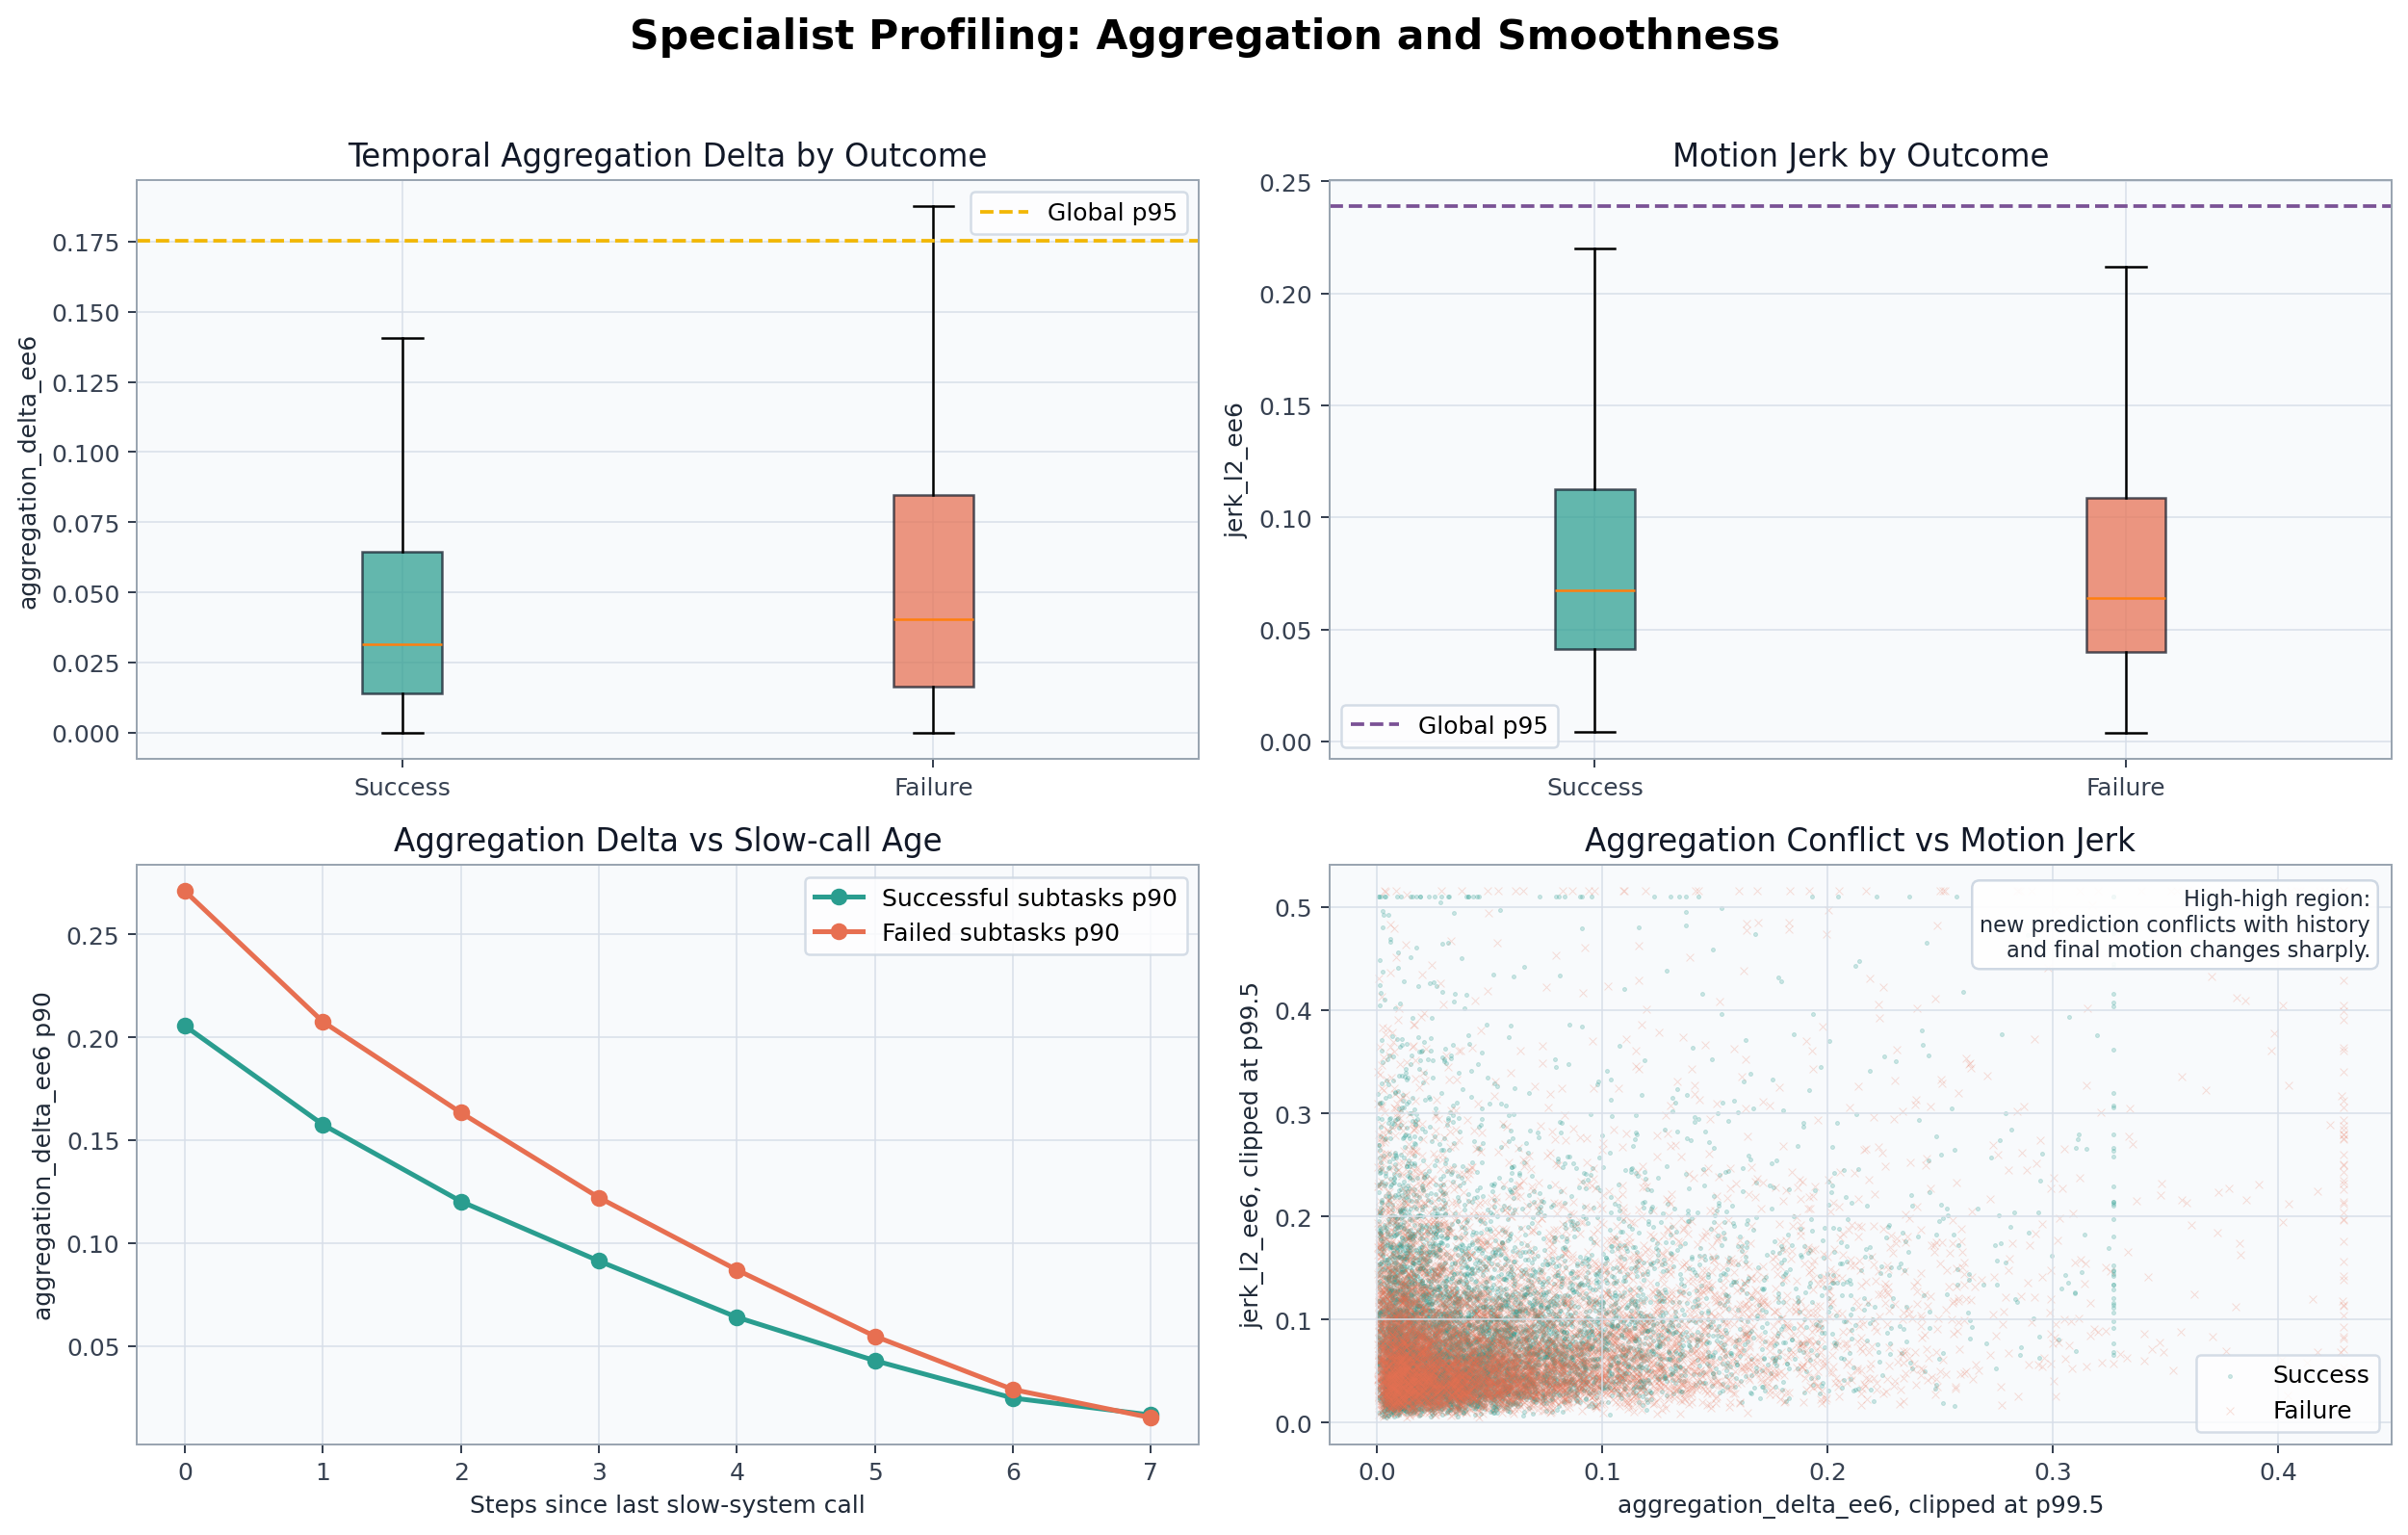

Source code (Python):
#!/usr/bin/env python3
"""Plot temporal aggregation delta and motion jerk metrics."""

from __future__ import annotations

import matplotlib.pyplot as plt
import numpy as np

from graph_profile_common import (
    COLOR_ACCENT,
    COLOR_FAILURE,
    COLOR_PURPLE,
    COLOR_SUCCESS,
    annotate_panel,
    apply_style,
    clipped,
    load_profile_data,
    outcome_values,
    parse_graph_args,
    quantile_by_step_since_slow,
    save_figure,
    values,
)


def main() -> None:
    args = parse_graph_args(__doc__ or "", "graph_aggregation_jerk.png")
    apply_style()
    step_rows, _ = load_profile_data(args.jsonl)

    agg_success, agg_failure = outcome_values(step_rows, "aggregation_delta_ee6")
    jerk_success, jerk_failure = outcome_values(step_rows, "jerk_l2_ee6")

    fig, axes = plt.subplots(2, 2, figsize=(14, 9))

    bp = axes[0, 0].boxplot(
        [agg_success, agg_failure],
        patch_artist=True,
        showfliers=False,
        tick_labels=["Success", "Failure"],
    )
    for patch, color in zip(bp["boxes"], [COLOR_SUCCESS, COLOR_FAILURE]):
        patch.set(facecolor=color, alpha=0.72, edgecolor="#111827")
    axes[0, 0].set_ylabel("aggregation_delta_ee6")
    axes[0, 0].set_title("Temporal Aggregation Delta by Outcome")
    axes[0, 0].axhline(np.percentile(values(step_rows, "aggregation_delta_ee6"), 95), color=COLOR_ACCENT, linestyle="--", label="Global p95")
    axes[0, 0].legend()

    bp = axes[0, 1].boxplot(
        [jerk_success, jerk_failure],
        patch_artist=True,
        showfliers=False,
        tick_labels=["Success", "Failure"],
    )
    for patch, color in zip(bp["boxes"], [COLOR_SUCCESS, COLOR_FAILURE]):
        patch.set(facecolor=color, alpha=0.72, edgecolor="#111827")
    axes[0, 1].set_ylabel("jerk_l2_ee6")
    axes[0, 1].set_title("Motion Jerk by Outcome")
    axes[0, 1].axhline(np.percentile(values(step_rows, "jerk_l2_ee6"), 95), color=COLOR_PURPLE, linestyle="--", label="Global p95")
    axes[0, 1].legend()

    for success, color, label in [
        (True, COLOR_SUCCESS, "Successful subtasks"),
        (False, COLOR_FAILURE, "Failed subtasks"),
    ]:
        xs, ys = quantile_by_step_since_slow(step_rows, "aggregation_delta_ee6", 90, success)
        axes[1, 0].plot(xs, ys, marker="o", color=color, linewidth=2, label=f"{label} p90")
    axes[1, 0].set_xticks(range(8))
    axes[1, 0].set_xlabel("Steps since last slow-system call")
    axes[1, 0].set_ylabel("aggregation_delta_ee6 p90")
    axes[1, 0].set_title("Aggregation Delta vs Slow-call Age")
    axes[1, 0].legend()

    success_rows = [row for row in step_rows if row.get("task_success") is True and row.get("jerk_l2_ee6") is not None]
    failure_rows = [row for row in step_rows if row.get("task_success") is False and row.get("jerk_l2_ee6") is not None]
    rng = np.random.default_rng(13)
    for rows, color, label, marker in [
        (success_rows, COLOR_SUCCESS, "Success", "."),
        (failure_rows, COLOR_FAILURE, "Failure", "x"),
    ]:
        if len(rows) > 9000:
            idx = rng.choice(len(rows), size=9000, replace=False)
            rows = [rows[int(i)] for i in idx]
        x = clipped(values(rows, "aggregation_delta_ee6"), 99.5)
        y = clipped(values(rows, "jerk_l2_ee6"), 99.5)
        axes[1, 1].scatter(x, y, s=10, alpha=0.22, color=color, label=label, marker=marker, linewidths=0.4)
    axes[1, 1].set_xlabel("aggregation_delta_ee6, clipped at p99.5")
    axes[1, 1].set_ylabel("jerk_l2_ee6, clipped at p99.5")
    axes[1, 1].set_title("Aggregation Conflict vs Motion Jerk")
    axes[1, 1].legend()
    annotate_panel(
        axes[1, 1],
        "High-high region:\nnew prediction conflicts with history\nand final motion changes sharply.",
        "upper right",
    )

    fig.suptitle("Specialist Profiling: Aggregation and Smoothness", fontsize=17, fontweight="bold")
    fig.tight_layout(rect=(0, 0, 1, 0.96))
    save_figure(fig, args.output)


if __name__ == "__main__":
    main()
